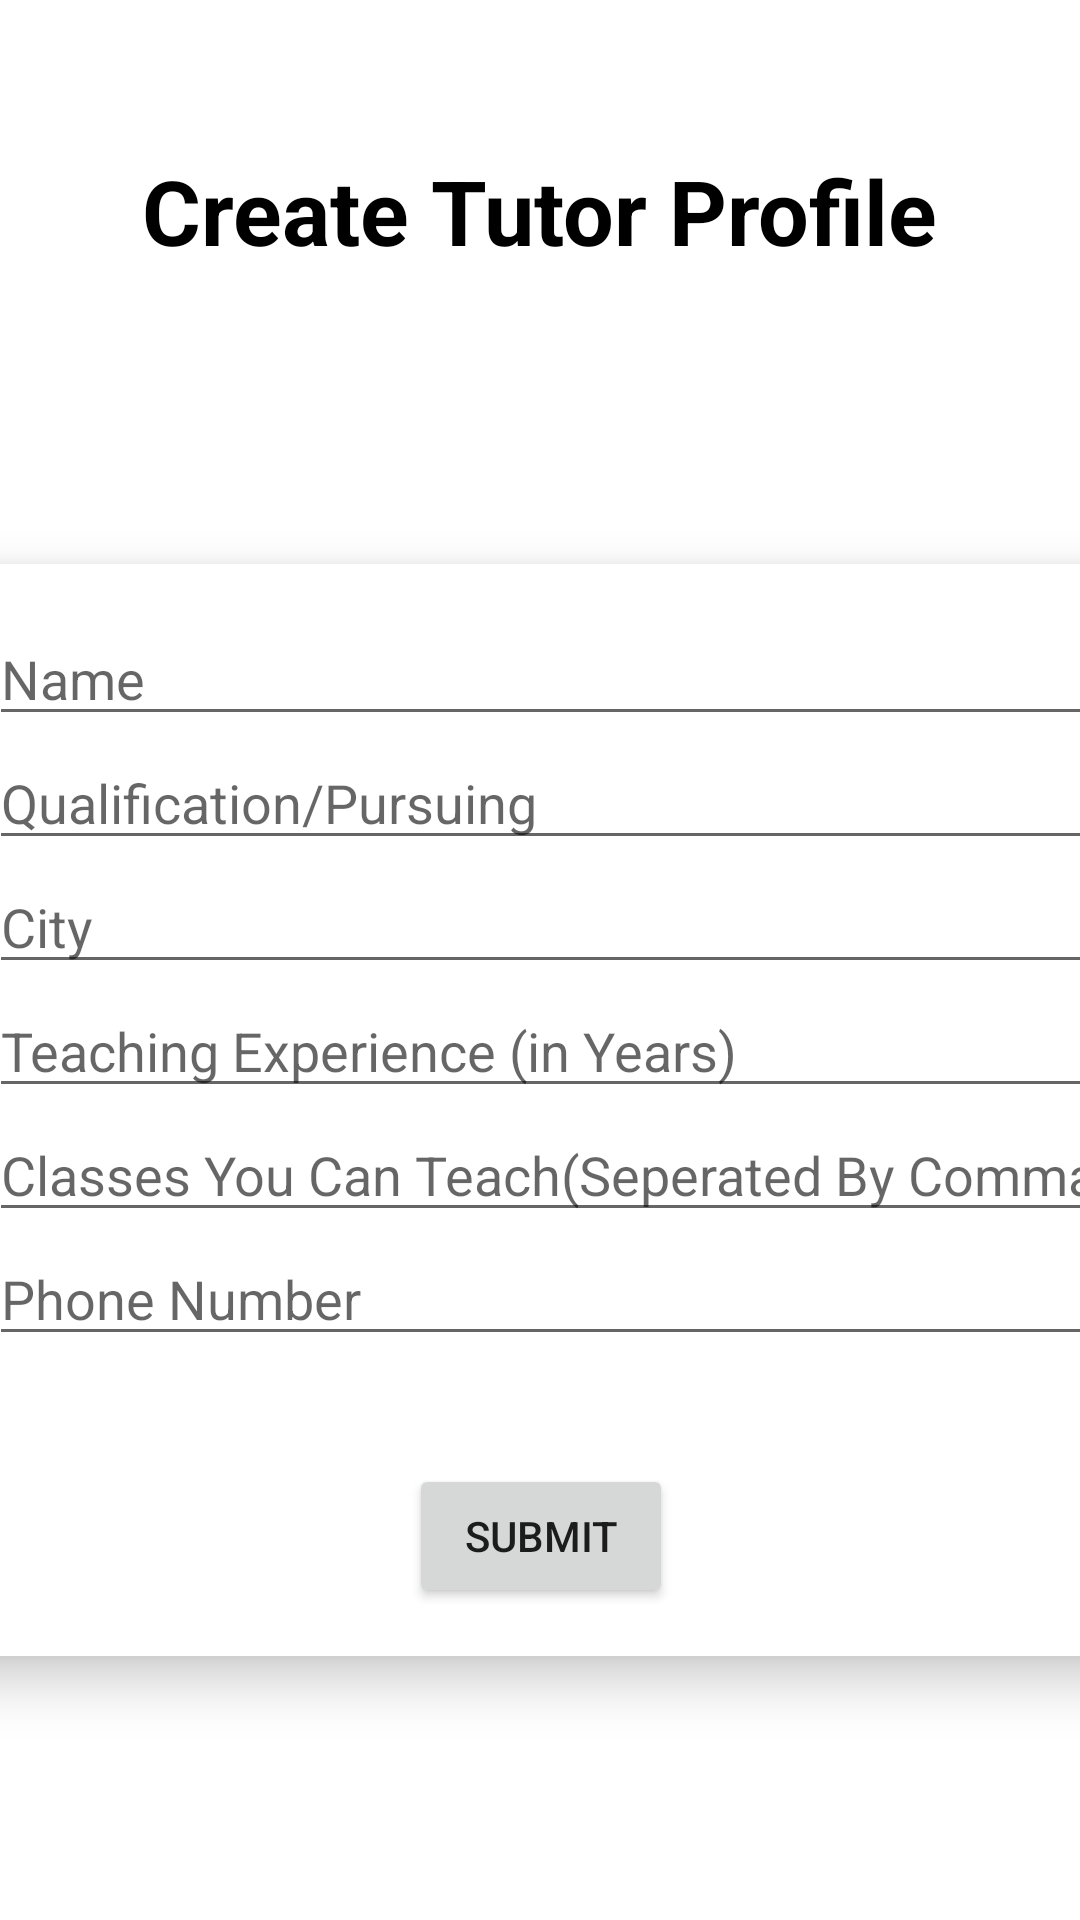

Here is an Android app screen rendered from its layout file. Give the layout XML and the strings, colors and styles it references.
<!-- AndroidManifest.xml: application theme Theme.TutorsHubAligarh -->
<!-- res/layout/activity_add_profile.xml -->
<?xml version="1.0" encoding="utf-8"?>
<androidx.constraintlayout.widget.ConstraintLayout xmlns:android="http://schemas.android.com/apk/res/android"
    xmlns:app="http://schemas.android.com/apk/res-auto"
    xmlns:tools="http://schemas.android.com/tools"
    android:layout_width="match_parent"
    android:layout_height="match_parent"
    android:background="@drawable/bg"
    tools:context=".AddProfileActivity">

    <TextView
        android:id="@+id/textView2"
        android:layout_width="wrap_content"
        android:layout_height="wrap_content"
        android:layout_marginTop="50dp"
        android:text="Create Tutor Profile"
        android:textColor="#000000"
        android:textSize="30sp"
        android:textStyle="bold"
        app:layout_constraintEnd_toEndOf="parent"
        app:layout_constraintStart_toStartOf="parent"
        app:layout_constraintTop_toTopOf="parent" />

    <androidx.cardview.widget.CardView
        android:id="@+id/cardView2"
        android:layout_width="400dp"
        android:layout_height="wrap_content"
        android:layout_marginTop="100dp"
        app:cardCornerRadius="12dp"
        app:cardElevation="10dp"
        app:layout_constraintBottom_toBottomOf="parent"
        app:layout_constraintEnd_toEndOf="parent"
        app:layout_constraintStart_toStartOf="parent"
        app:layout_constraintTop_toTopOf="parent">

        <LinearLayout
            android:layout_width="match_parent"
            android:layout_height="match_parent"
            android:gravity="center"
            android:orientation="vertical"
            android:padding="16dp">


            <EditText
                android:id="@+id/name"
                android:layout_width="match_parent"
                android:layout_height="wrap_content"
                android:ems="10"
                android:hint="Name"
                android:inputType="textPersonName" />

            <EditText
                android:id="@+id/qualification"
                android:layout_width="match_parent"
                android:layout_height="wrap_content"
                android:ems="10"
                android:hint="Qualification/Pursuing"
                android:inputType="textPersonName" />

            <EditText
                android:id="@+id/city"
                android:layout_width="match_parent"
                android:layout_height="wrap_content"
                android:ems="10"
                android:hint="City"
                android:inputType="textPersonName" />

            <EditText
                android:id="@+id/experience"
                android:layout_width="match_parent"
                android:layout_height="wrap_content"
                android:ems="10"
                android:hint="Teaching Experience (in Years)"
                android:inputType="number" />

            <EditText
                android:id="@+id/classes"
                android:layout_width="match_parent"
                android:layout_height="wrap_content"
                android:ems="10"
                android:hint="Classes You Can Teach(Seperated By Comma)"
                android:inputType="textPersonName" />

            <EditText
                android:id="@+id/phone"
                android:layout_width="match_parent"
                android:layout_height="wrap_content"
                android:ems="10"
                android:hint="Phone Number"
                android:inputType="number" />

            <Button
                android:id="@+id/button"
                android:layout_width="wrap_content"
                android:layout_height="wrap_content"
                android:layout_marginTop="36dp"
                android:text="Submit" />
        </LinearLayout>
    </androidx.cardview.widget.CardView>

</androidx.constraintlayout.widget.ConstraintLayout>
<!-- resources referenced by this layout -->
<resources>
  <style name="Theme.TutorsHubAligarh" parent="Theme.MaterialComponents.DayNight.NoActionBar">
          
          <item name="colorPrimary">@color/purple_500</item>
          <item name="colorPrimaryVariant">@color/purple_700</item>
          <item name="colorOnPrimary">@color/white</item>
          
          <item name="colorSecondary">@color/teal_200</item>
          <item name="colorSecondaryVariant">@color/teal_700</item>
          <item name="colorOnSecondary">@color/black</item>
          
          <item name="android:statusBarColor" tools:targetApi="l">?attr/colorPrimaryVariant</item>
          
      </style>
  <!-- not gathered from this repository: default colours our renderer supplied (Android Studio template values) -->
  <color name="purple_500">#FF6200EE</color>
  <color name="purple_700">#FF3700B3</color>
  <color name="teal_200">#FF03DAC5</color>
  <color name="teal_700">#FF018786</color>
  <color name="black">#FF000000</color>
  <color name="white">#FFFFFFFF</color>
</resources>
